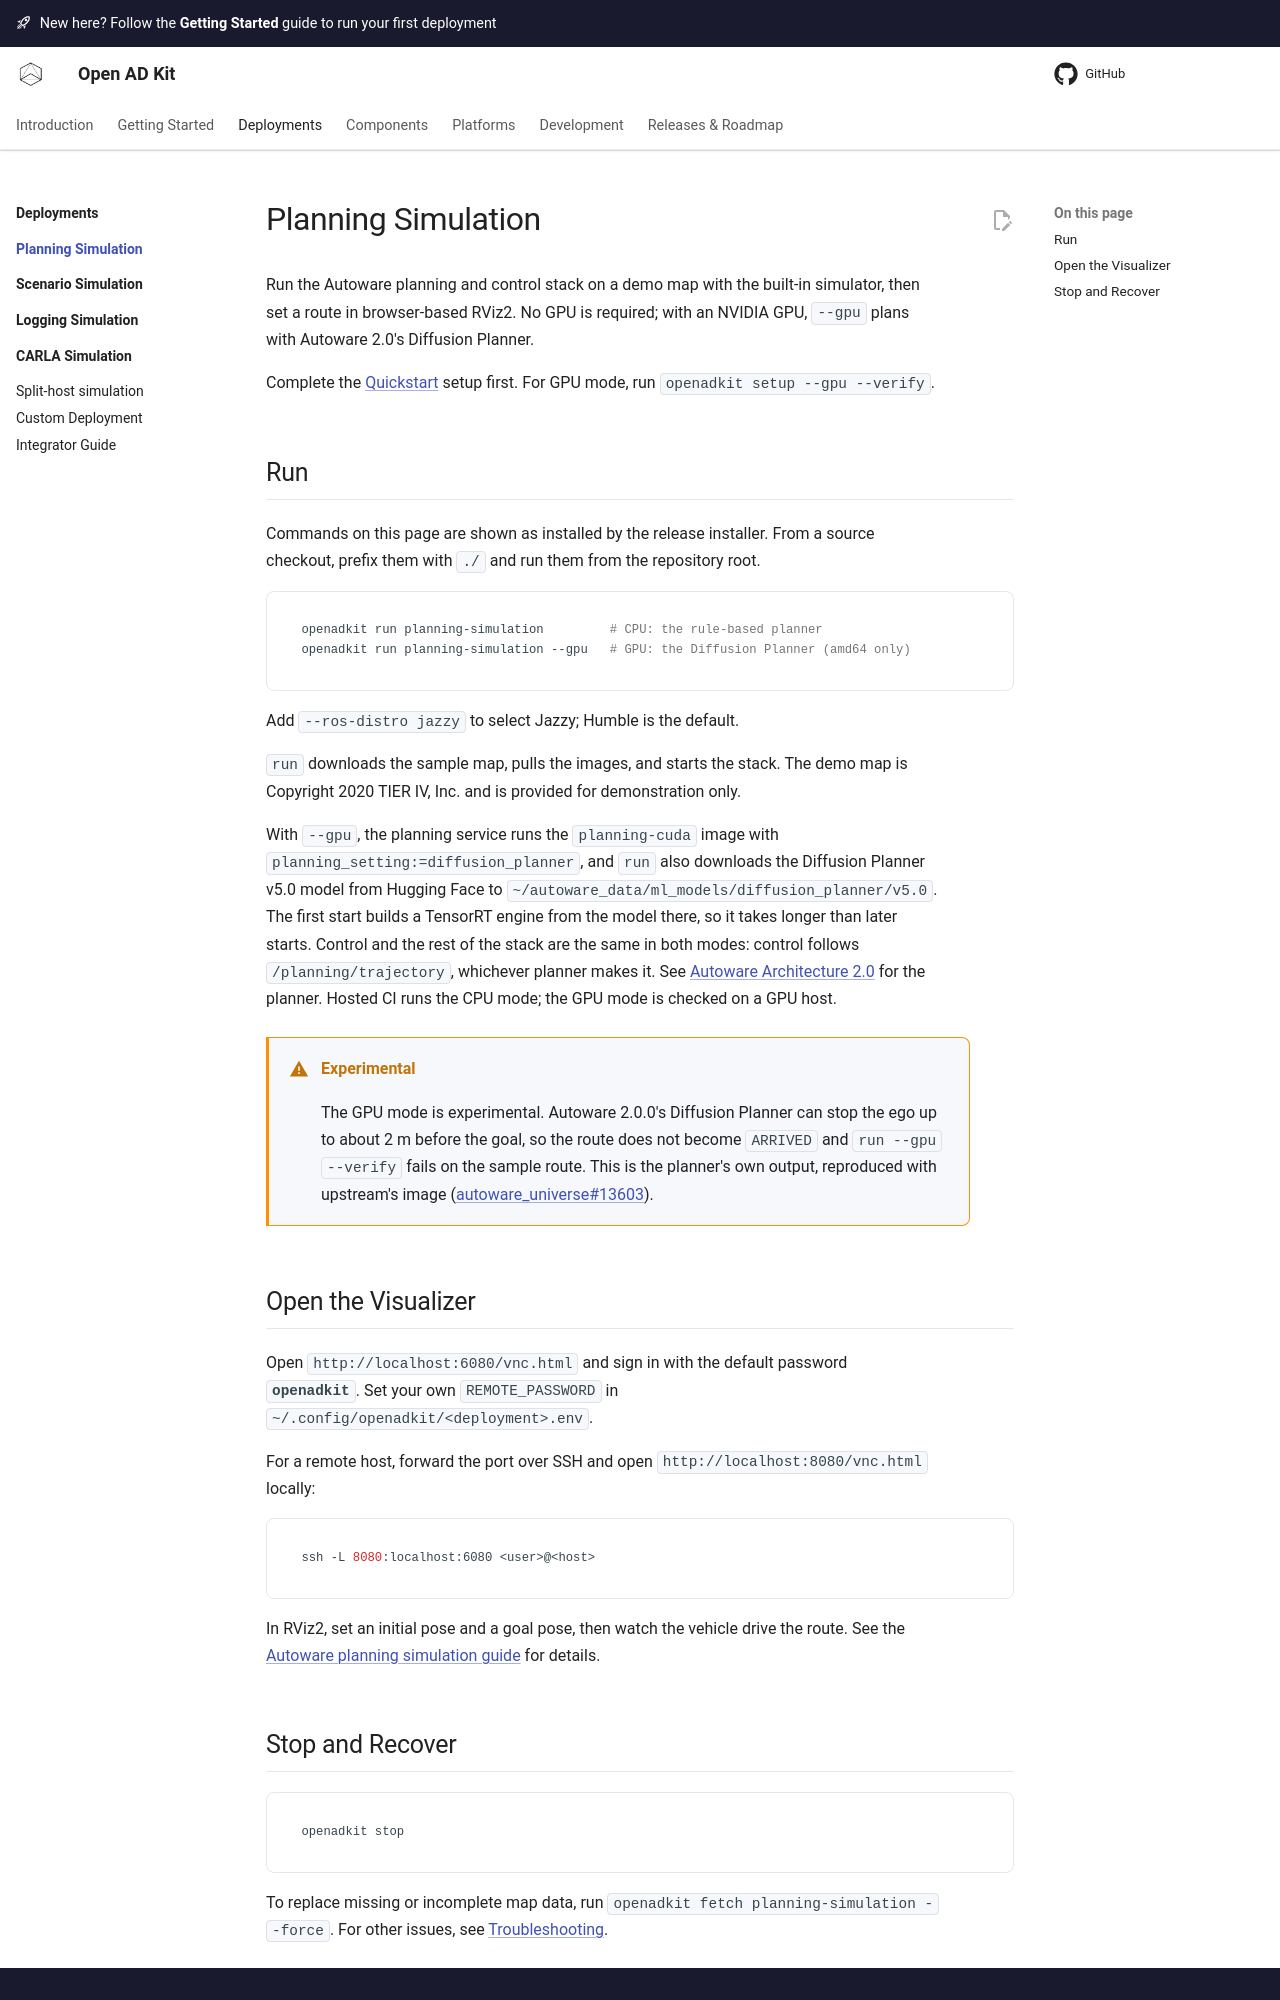

repository: oguzkaganozt/openadkit · page: pr-preview/pr-79/deployments/planning-simulation/index.html · generator: mkdocs

# Planning Simulation

Run the Autoware planning and control stack on a sample map with the built-in
simulator, then set a route in RViz in your browser. No GPU is required; with
an NVIDIA GPU, `--gpu` plans with Autoware 2.0's Diffusion Planner.

Complete the [Quickstart](../../getting-started/index.md) setup first. For GPU
mode, run `openadkit setup --gpu --verify`.

## Run

--8<-- "includes/cli-command-context.md"

```bash
openadkit run planning-simulation         # CPU: the rule-based planner
openadkit run planning-simulation --gpu   # GPU: the Diffusion Planner (amd64 only)
```

--8<-- "includes/ros-distro.md"

`run` downloads the sample map, pulls the images and starts the stack. The
sample map is Copyright 2020 TIER IV, Inc. and is provided for demonstration
only.

With `--gpu`, the planning service runs the `planning-cuda` image with
`planning_setting:=diffusion_planner`, and `run` also downloads the Diffusion
Planner v5.0 model from Hugging Face to
`~/autoware_data/ml_models/diffusion_planner/v5.0`. The first start builds a
TensorRT engine from the model there, so it takes longer than later starts.
Control and the rest of the stack are the same in both modes: control follows
`/planning/trajectory`, whichever planner makes it. See
[Autoware Architecture 2.0](https://autowarefoundation.github.io/autoware-documentation/main/design/autoware-architecture-v2/)
for the planner. CI evidence runs the CPU mode; the GPU mode is checked by
hand on a GPU host.

!!! warning "Experimental"
    The GPU mode may change in a minor release. See
    [Compatibility](../../releases/compatibility.md#experimental).

!!! warning "Known limitation"
    Autoware 2.0.0's Diffusion Planner can stop the
    ego up to about 2 m before the goal, so the route does not become `ARRIVED`
    and `run --gpu --verify` fails on the sample route. This is the planner's own
    output, reproduced with upstream's image
    ([autoware_universe#13603](https://github.com/autowarefoundation/autoware_universe/issues/13603)).

## Open the Visualizer

--8<-- "includes/visualizer-remote-access.md"

In RViz, set an initial pose and a goal pose, then watch the vehicle drive the
route. See the
[Autoware planning simulation guide](https://autowarefoundation.github.io/autoware-documentation/main/demos/planning-sim/lane-driving/#2-set-an-initial-pose-for-the-ego-vehicle)
for details.
